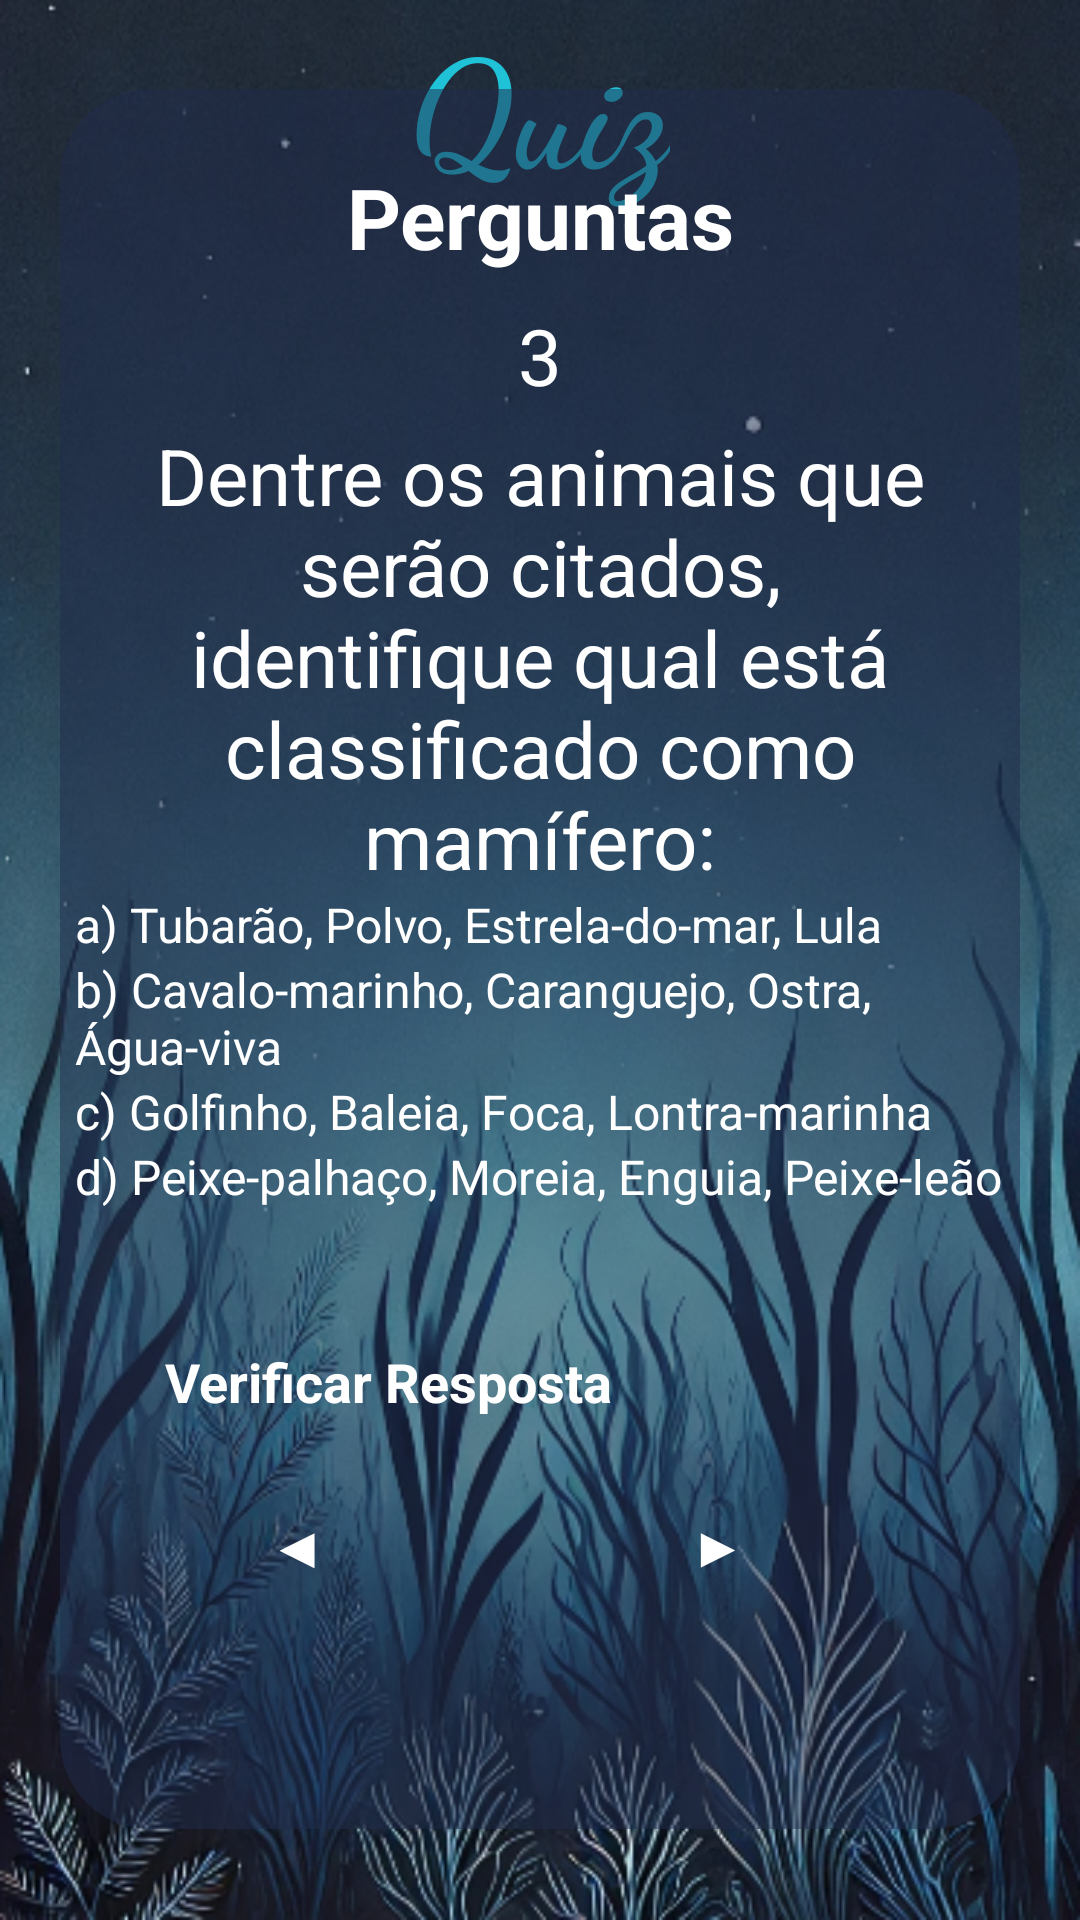

Produce the Android XML layout that renders to this screen, including the resource entries it uses.
<!-- AndroidManifest.xml: application theme Theme.AquaLife -->
<!-- res/layout/activity_layout_topico6_zquiz3.xml -->
<?xml version="1.0" encoding="utf-8"?>
<androidx.constraintlayout.widget.ConstraintLayout xmlns:android="http://schemas.android.com/apk/res/android"
    xmlns:app="http://schemas.android.com/apk/res-auto"
    xmlns:tools="http://schemas.android.com/tools"
    android:id="@+id/main"
    android:layout_width="match_parent"
    android:layout_height="match_parent"
    tools:context=".Topico6_zquiz3"
    android:background="@drawable/background_azul">

    <TextView
        android:id="@+id/tvwTitleAquaLife"
        android:layout_width="wrap_content"
        android:layout_height="wrap_content"
        android:layout_centerHorizontal="true"
        android:fontFamily="cursive"
        android:text="@string/quiz"
        android:textColor="#20C2D7"
        android:textSize="50sp"
        android:textStyle="bold"
        app:layout_constraintBottom_toTopOf="@+id/containerMain"
        app:layout_constraintEnd_toEndOf="parent"
        app:layout_constraintStart_toStartOf="parent"
        app:layout_constraintTop_toTopOf="parent"
        app:layout_constraintVertical_bias="0.0"/>

    <View
        android:id="@+id/containerMain"
        android:layout_width="match_parent"
        android:layout_height="580dp"
        android:layout_marginHorizontal="20dp"
        android:background="@drawable/container_quiz"
        app:layout_constraintBottom_toBottomOf="parent"
        app:layout_constraintEnd_toEndOf="parent"
        app:layout_constraintStart_toStartOf="parent"
        app:layout_constraintTop_toTopOf="parent"
        app:layout_constraintVertical_bias="0.497" />

    <TextView
        android:id="@+id/txtTitle"
        android:layout_width="wrap_content"
        android:layout_height="wrap_content"
        android:layout_marginTop="24dp"
        android:text="@string/perguntaTitulo"
        android:textColor="@color/white"
        android:textSize="28sp"
        android:textStyle="bold"
        app:layout_constraintEnd_toEndOf="@id/containerMain"
        app:layout_constraintStart_toStartOf="@id/containerMain"
        app:layout_constraintTop_toTopOf="@id/containerMain" />

    <TextView
        android:id="@+id/txtUsername"
        android:layout_width="match_parent"
        android:layout_height="wrap_content"
        android:layout_marginHorizontal="40dp"
        android:layout_marginVertical="10dp"
        android:gravity="center"
        android:text="@string/numero3.t6"
        android:textSize="26dp"
        android:textColor="@color/white"
        app:layout_constraintEnd_toEndOf="@id/containerMain"
        app:layout_constraintStart_toStartOf="@id/containerMain"
        app:layout_constraintTop_toBottomOf="@id/txtTitle"
        tools:layout_editor_absoluteY="222dp" />



    <TextView
        android:id="@+id/txtWelcome"
        android:layout_width="match_parent"
        android:layout_height="wrap_content"
        android:layout_marginHorizontal="40dp"
        android:layout_marginVertical="5dp"
        android:text="@string/pergunta3.t6"
        android:gravity="center"
        android:textSize="26dp"
        android:textColor="@color/white"
        app:layout_constraintEnd_toEndOf="@id/containerMain"
        app:layout_constraintStart_toStartOf="@id/containerMain"
        app:layout_constraintTop_toBottomOf="@id/txtUsername"
        style="@style/Widget.MaterialComponents.TextInputLayout.OutlinedBox"/>



    <RadioGroup
        android:id="@+id/rdioGroup"
        android:layout_width="match_parent"
        android:layout_height="wrap_content"
        app:layout_constraintEnd_toEndOf="@id/containerMain"
        app:layout_constraintStart_toStartOf="@id/containerMain"
        app:layout_constraintTop_toBottomOf="@id/txtWelcome">

        <RadioButton
            android:id="@+id/rdioButton1"
            android:layout_width="match_parent"
            android:layout_height="wrap_content"
            android:onClick="respostaCorreta"
            android:text="@string/resposta1.3t6"
            android:textColor="@color/white"
            android:layout_marginHorizontal="25dp"
            android:textSize="16sp"
            app:buttonTint="@color/blue"
            app:layout_constraintEnd_toEndOf="@id/containerMain"
            app:layout_constraintStart_toStartOf="@id/containerMain"
            app:layout_constraintTop_toBottomOf="@id/txtWelcome" />

        <RadioButton
            android:id="@+id/rdioButton2"
            android:layout_width="match_parent"
            android:layout_height="wrap_content"
            android:onClick="respostaCorreta"
            android:text="@string/resposta2.3t6"
            android:textColor="@color/white"
            android:layout_marginHorizontal="25dp"
            android:textSize="16sp"
            app:buttonTint="@color/blue"
            app:layout_constraintEnd_toEndOf="@id/containerMain"
            app:layout_constraintStart_toStartOf="@id/containerMain"
            app:layout_constraintTop_toBottomOf="@id/rdioButton1" />

        <RadioButton
            android:id="@+id/rdioButton3"
            android:layout_width="match_parent"
            android:layout_height="wrap_content"
            android:onClick="respostaCorreta"
            android:text="@string/resposta3.3t6"
            android:textColor="@color/white"
            android:layout_marginHorizontal="25dp"
            android:textSize="16sp"
            app:buttonTint="@color/blue"
            app:layout_constraintEnd_toEndOf="@id/containerMain"
            app:layout_constraintStart_toStartOf="@id/containerMain"
            app:layout_constraintTop_toBottomOf="@id/rdioButton2" />

        <RadioButton
            android:id="@+id/rdioButton4"
            android:layout_width="match_parent"
            android:layout_height="wrap_content"
            android:onClick="respostaCorreta"
            android:text="@string/resposta4.3t6"
            android:textColor="@color/white"
            android:layout_marginHorizontal="25dp"
            android:textSize="16sp"
            app:buttonTint="@color/blue"
            app:layout_constraintEnd_toEndOf="@id/containerMain"
            app:layout_constraintStart_toStartOf="@id/containerMain"
            app:layout_constraintTop_toBottomOf="@id/rdioButton3" />
    </RadioGroup>

    <androidx.appcompat.widget.AppCompatButton
        android:id="@+id/btnCheck"
        android:layout_width="match_parent"
        android:layout_height="wrap_content"
        android:layout_marginHorizontal="40dp"
        android:padding="15sp"
        android:layout_marginTop="0sp"
        android:text="@string/verificarResposta"
        android:background="@drawable/background_button_selector"
        android:enabled="true"
        android:textColor="@color/white"
        android:textSize="18sp"
        android:textStyle="bold"
        app:cornerRadius="30dp"
        app:layout_constraintVertical_bias="0.2"
        app:layout_constraintBottom_toBottomOf="@id/containerMain"
        app:layout_constraintEnd_toEndOf="@id/containerMain"
        app:layout_constraintStart_toStartOf="@id/containerMain"
        app:layout_constraintTop_toBottomOf="@id/rdioGroup" />

    <androidx.appcompat.widget.AppCompatButton
        android:id="@+id/btnContinue"
        android:layout_width="match_parent"
        android:layout_height="wrap_content"
        android:layout_marginHorizontal="140dp"
        android:layout_marginTop="85dp"
        android:layout_marginEnd="80dp"
        android:layout_marginStart="215dp"
        android:background="@drawable/background_button_selector"
        android:enabled="true"
        android:padding="15sp"
        android:text="@string/setaAvancar"
        android:textColor="@color/white"
        android:textSize="18sp"
        android:textStyle="bold"
        app:cornerRadius="30dp"
        app:layout_constraintTop_toBottomOf="@id/rdioGroup"  />

    <androidx.appcompat.widget.AppCompatButton
        android:id="@+id/btnVoltar"
        android:layout_width="match_parent"
        android:layout_height="wrap_content"
        android:layout_marginHorizontal="140dp"
        android:layout_marginTop="85dp"
        android:layout_marginEnd="220dp"
        android:layout_marginStart="75dp"
        android:background="@drawable/background_button_selector"
        android:enabled="true"
        android:padding="15sp"
        android:text="@string/setaVoltar"
        android:textColor="@color/white"
        android:textSize="18sp"
        android:textStyle="bold"
        app:cornerRadius="30dp"
        app:layout_constraintTop_toBottomOf="@id/rdioGroup" />


</androidx.constraintlayout.widget.ConstraintLayout>
<!-- resources referenced by this layout -->
<resources>
  <color name="blue">#29A0FF</color>
  <color name="white">#FFFFFFFF</color>
  <!-- drawable background_azul: png bitmap (drawable, 412870 bytes) -->
  <!-- drawable background_button_selector (drawable) -->
  <?xml version="1.0" encoding="utf-8"?>
  <selector xmlns:android="http://schemas.android.com/apk/res/android">
  
      <item android:state_enabled="false" android:drawable="@drawable/background_button_disabled"/>
      <item android:state_enabled="true" android:drawable="@drawable/background_button_enabled"/>
  
  
  
  
  </selector>
  <!-- drawable container_quiz (drawable) -->
  <?xml version="1.0" encoding="utf-8"?>
  <shape xmlns:android="http://schemas.android.com/apk/res/android"
      android:shape="rectangle">
  
      <solid android:color="@color/darker_blue"/>
      <corners android:radius="30dp"/>
  </shape>
  <string name="numero3.t6">3</string>
  <string name="pergunta3.t6">Dentre os animais que serão citados, identifique qual está classificado como mamífero:</string>
  <string name="perguntaTitulo">Perguntas</string>
  <string name="quiz">Quiz</string>
  <string name="resposta1.3t6">a) Tubarão, Polvo, Estrela-do-mar, Lula</string>
  <string name="resposta2.3t6">b) Cavalo-marinho, Caranguejo, Ostra, Água-viva</string>
  <string name="resposta3.3t6">c) Golfinho, Baleia, Foca, Lontra-marinha</string>
  <string name="resposta4.3t6">d) Peixe-palhaço, Moreia, Enguia, Peixe-leão</string>
  <string name="setaAvancar">▶</string>
  <string name="setaVoltar">◀</string>
  <string name="verificarResposta">Verificar Resposta</string>
  <!-- drawable background_button_disabled (drawable) -->
  <?xml version="1.0" encoding="utf-8"?>
  <shape xmlns:android="http://schemas.android.com/apk/res/android"
       android:shape="rectangle">
  
       <solid android:color="@color/gray"/>
       <corners android:radius="30dp"/>
       <stroke android:color="@color/blue" android:width="1dp"/>
  
  
  </shape>
  <color name="darker_blue">#80212C4D</color>
  <color name="gray">#A49E9E</color>
</resources>
